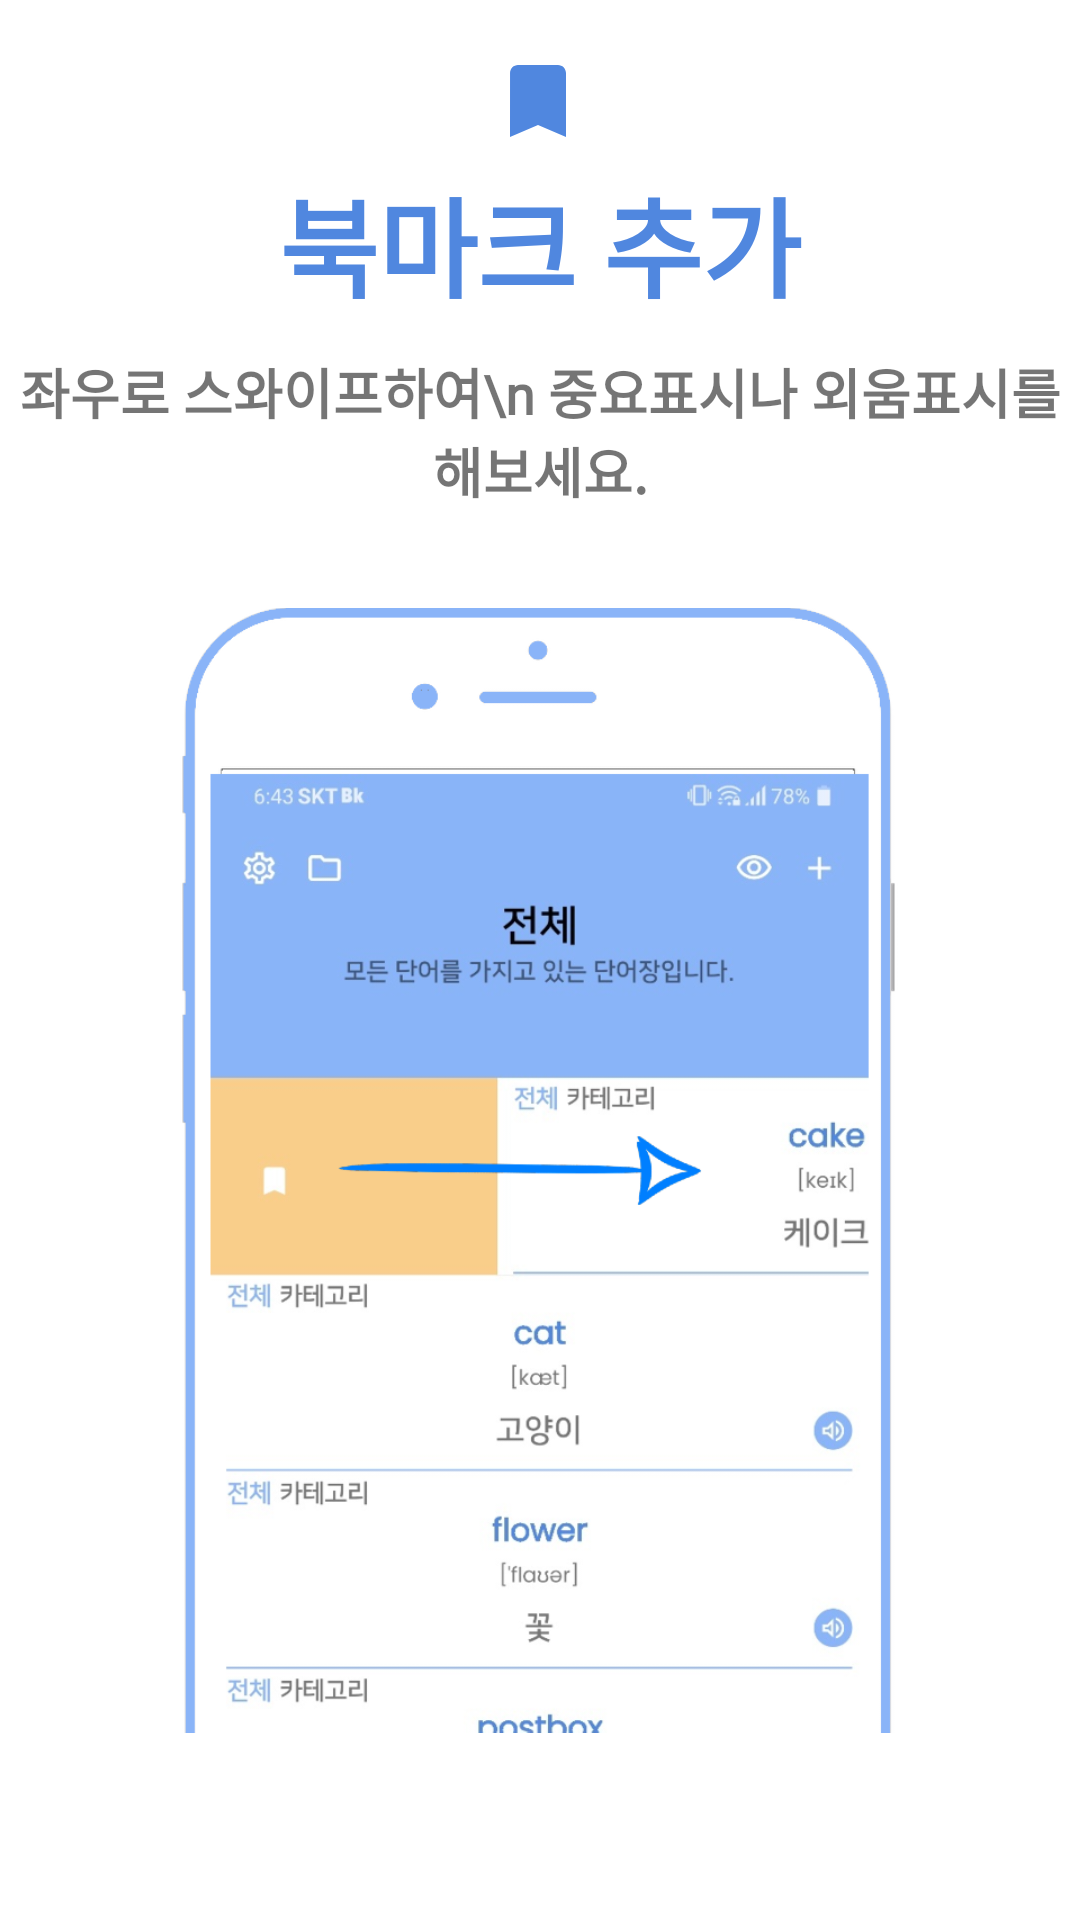

Reconstruct the res/layout file that produces this screen, plus the resources it refers to.
<!-- AndroidManifest.xml: application theme Theme.Simple_voca -->
<!-- res/layout/tutorial_fragment_3.xml -->
<?xml version="1.0" encoding="utf-8"?>
<androidx.constraintlayout.widget.ConstraintLayout
    xmlns:android="http://schemas.android.com/apk/res/android"
    xmlns:app="http://schemas.android.com/apk/res-auto"
    xmlns:tools="http://schemas.android.com/tools"
    android:layout_width="match_parent"
    android:layout_height="match_parent"
    android:background="@color/white">

    <FrameLayout
        android:layout_width="match_parent"
        android:layout_height="match_parent"
        android:layout_marginBottom="50dp"
        android:orientation="vertical">

        <androidx.constraintlayout.widget.ConstraintLayout
            android:layout_width="match_parent"
            android:layout_height="match_parent">

            <ImageView
                android:id="@+id/imageView4"
                android:layout_width="wrap_content"
                android:layout_height="wrap_content"
                android:layout_marginBottom="5dp"
                android:src="@drawable/baseline_bookmark_24"
                app:layout_constraintBottom_toTopOf="@+id/textView28"
                app:layout_constraintEnd_toEndOf="parent"
                app:layout_constraintHorizontal_bias="0.498"
                app:layout_constraintStart_toStartOf="parent"
                app:tint="@color/mainBlue_hard" />

            <ImageView
                android:id="@+id/imageView3"
                android:layout_width="240dp"
                android:layout_height="400dp"
                android:layout_gravity="center|bottom"
                android:src="@drawable/tuto_bookmark_3"
                app:layout_constraintBottom_toBottomOf="parent"
                app:layout_constraintEnd_toEndOf="parent"
                app:layout_constraintHorizontal_bias="0.497"
                app:layout_constraintStart_toStartOf="parent" />

            <TextView
                android:id="@+id/textView29"
                android:layout_width="wrap_content"
                android:layout_height="wrap_content"
                android:layout_marginBottom="20dp"
                android:fontFamily="@font/nanum_square_bold"
                android:gravity="center"
                android:text="좌우로 스와이프하여\n 중요표시나 외움표시를 해보세요."
                android:textSize="18sp"
                android:textStyle="bold"
                app:layout_constraintBottom_toTopOf="@+id/imageView3"
                app:layout_constraintEnd_toEndOf="parent"
                app:layout_constraintStart_toStartOf="parent" />

            <TextView
                android:id="@+id/textView28"
                android:layout_width="match_parent"
                android:layout_height="wrap_content"
                android:layout_gravity="top|center"
                android:layout_marginBottom="10dp"
                android:fontFamily="@font/nanum_square_extra_bold"
                android:gravity="center"
                android:text="북마크 추가"
                android:textColor="@color/mainBlue_hard"
                android:textSize="36sp"
                android:textStyle="bold"
                app:layout_constraintBottom_toTopOf="@+id/textView29"
                app:layout_constraintEnd_toEndOf="parent"
                app:layout_constraintHorizontal_bias="0.0"
                app:layout_constraintStart_toStartOf="parent" />
        </androidx.constraintlayout.widget.ConstraintLayout>

    </FrameLayout>

</androidx.constraintlayout.widget.ConstraintLayout>
<!-- resources referenced by this layout -->
<resources>
  <color name="mainBlue_hard">#5087df</color>
  <color name="white">#FFFFFFFF</color>
  <!-- drawable baseline_bookmark_24 (drawable) -->
  <vector xmlns:android="http://schemas.android.com/apk/res/android"
      android:width="32dp"
      android:height="32dp"
      android:viewportWidth="24"
      android:viewportHeight="24">
    <path
        android:fillColor="@android:color/white"
        android:pathData="M17,3H7c-1.1,0 -1.99,0.9 -1.99,2L5,21l7,-3 7,3V5c0,-1.1 -0.9,-2 -2,-2z"/>
  </vector>
  <!-- drawable tuto_bookmark_3: png bitmap (drawable, 177156 bytes) -->
  <style name="Theme.Simple_voca" parent="Theme.MaterialComponents.DayNight.DarkActionBar">
  
          
          <item name="colorPrimary">@color/mainBlue</item>
          <item name="colorPrimaryVariant">@color/mainBlue</item>
          <item name="colorOnPrimary">@color/mainBlue</item>
          
          <item name="colorSecondary">@color/mainBlue</item>
          <item name="colorSecondaryVariant">@color/mainBlue</item>
          <item name="colorOnSecondary">@color/mainBlue</item>
          
          
          <item name="android:statusBarColor" tools:targetApi="l">@color/mainBlue</item>
          
  
          <item name="windowActionBar">false</item>
          <item name="windowNoTitle">true</item>
  
      </style>
  <color name="mainBlue">#8ab4f8</color>
</resources>
